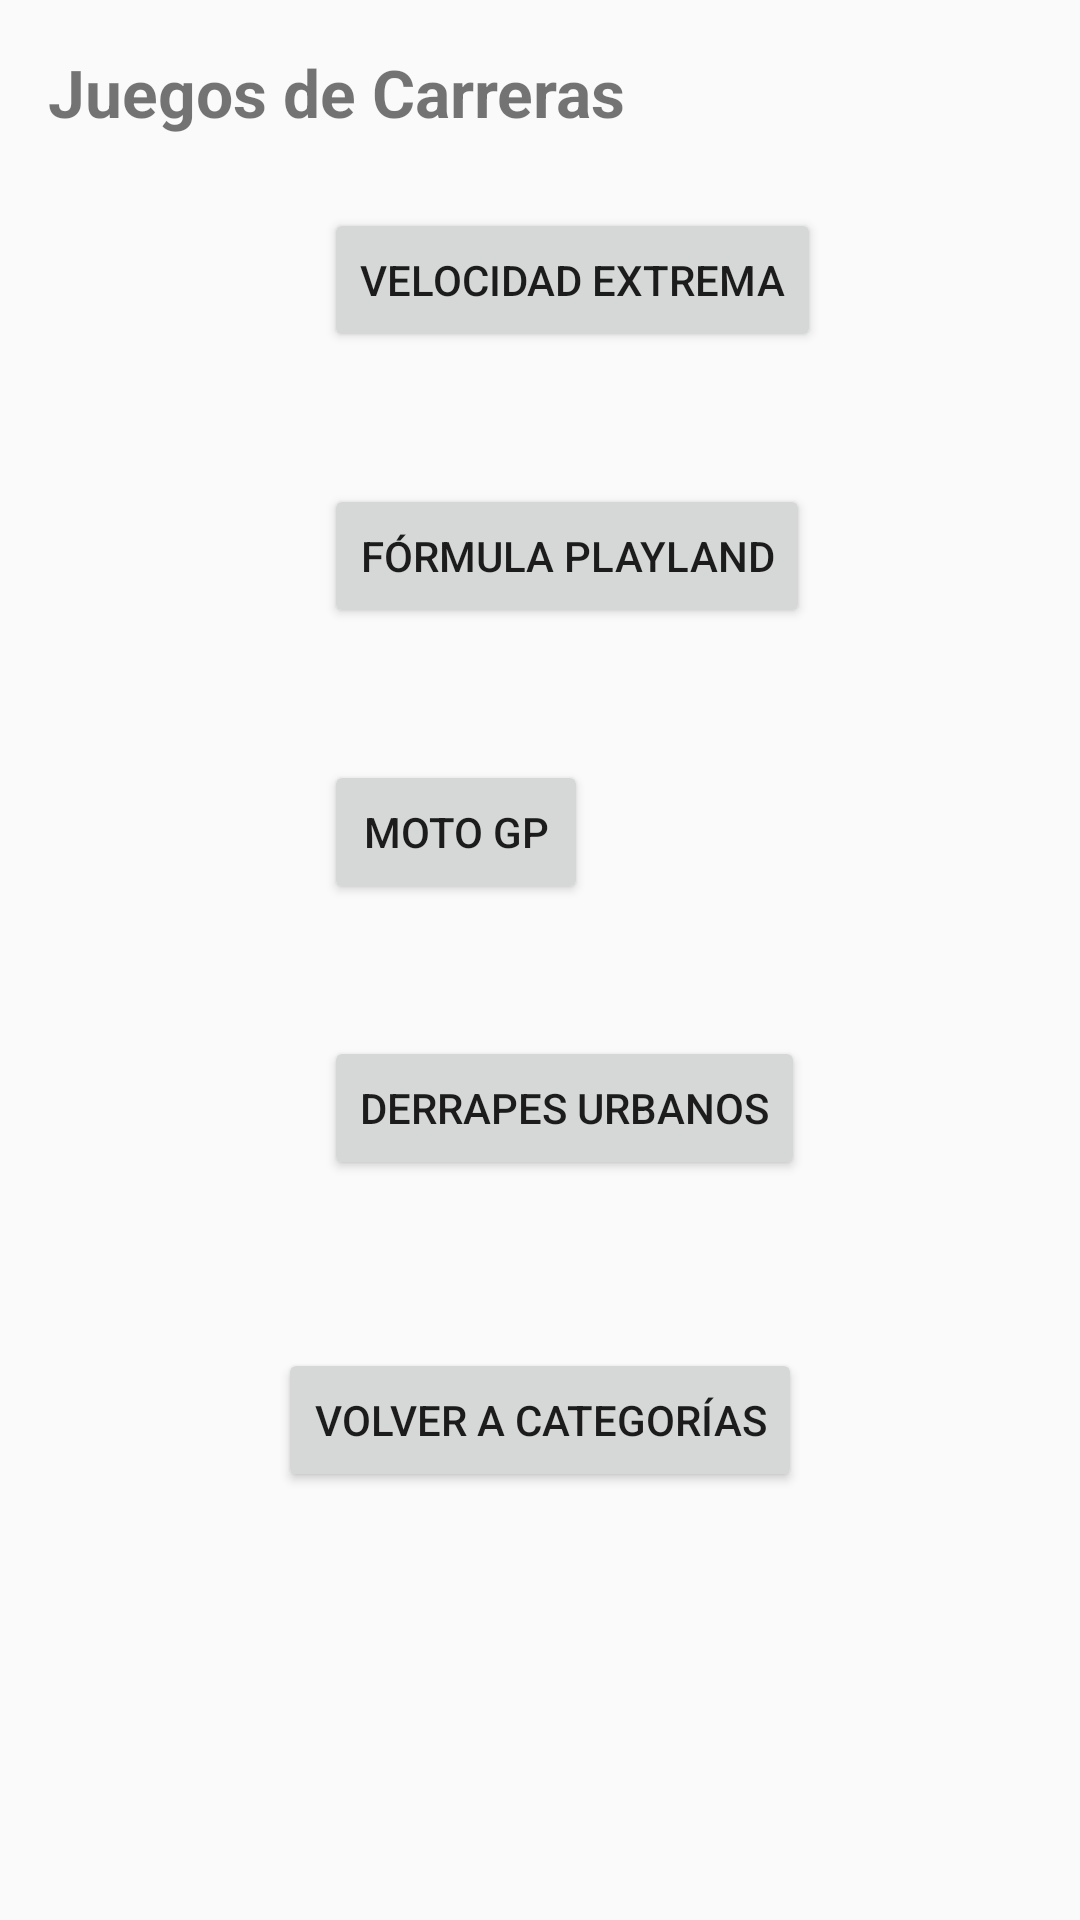

Android layout source for this screen:
<!-- AndroidManifest.xml: activity theme Theme.PlayLand -->
<!-- res/layout/activity_juegos_carreras.xml -->
<?xml version="1.0" encoding="utf-8"?>
<ScrollView xmlns:android="http://schemas.android.com/apk/res/android"
    android:layout_width="match_parent"
    android:layout_height="match_parent"
    android:padding="16dp">

    <LinearLayout
        android:orientation="vertical"
        android:layout_width="match_parent"
        android:layout_height="wrap_content">

        <TextView
            android:text="Juegos de Carreras"
            android:textSize="22sp"
            android:textStyle="bold"
            android:layout_marginBottom="24dp"
            android:layout_width="wrap_content"
            android:layout_height="wrap_content" />

        
        <LinearLayout
            android:orientation="horizontal"
            android:layout_marginBottom="12dp"
            android:layout_width="match_parent"
            android:layout_height="wrap_content">

            <ImageView
                android:src="@drawable/ic_launcher_foreground"
                android:layout_width="80dp"
                android:layout_height="80dp"
                android:layout_marginEnd="12dp" />

            <Button
                android:id="@+id/btnJuego1"
                android:text="Velocidad Extrema"
                android:layout_width="wrap_content"
                android:layout_height="wrap_content" />
        </LinearLayout>

        
        <LinearLayout
            android:orientation="horizontal"
            android:layout_marginBottom="12dp"
            android:layout_width="match_parent"
            android:layout_height="wrap_content">

            <ImageView
                android:src="@drawable/ic_launcher_foreground"
                android:layout_width="80dp"
                android:layout_height="80dp"
                android:layout_marginEnd="12dp" />

            <Button
                android:id="@+id/btnJuego2"
                android:text="Fórmula PlayLand"
                android:layout_width="wrap_content"
                android:layout_height="wrap_content" />
        </LinearLayout>

        
        <LinearLayout
            android:orientation="horizontal"
            android:layout_marginBottom="12dp"
            android:layout_width="match_parent"
            android:layout_height="wrap_content">

            <ImageView
                android:src="@drawable/ic_launcher_foreground"
                android:layout_width="80dp"
                android:layout_height="80dp"
                android:layout_marginEnd="12dp" />

            <Button
                android:id="@+id/btnJuego3"
                android:text="Moto GP"
                android:layout_width="wrap_content"
                android:layout_height="wrap_content" />
        </LinearLayout>

        
        <LinearLayout
            android:orientation="horizontal"
            android:layout_marginBottom="24dp"
            android:layout_width="match_parent"
            android:layout_height="wrap_content">

            <ImageView
                android:src="@drawable/ic_launcher_foreground"
                android:layout_width="80dp"
                android:layout_height="80dp"
                android:layout_marginEnd="12dp" />

            <Button
                android:id="@+id/btnJuego4"
                android:text="Derrapes Urbanos"
                android:layout_width="wrap_content"
                android:layout_height="wrap_content" />
        </LinearLayout>

        
        <Button
            android:id="@+id/btnVolverCategorias"
            android:text="Volver a Categorías"
            android:layout_width="wrap_content"
            android:layout_height="wrap_content"
            android:layout_gravity="center_horizontal"/>
    </LinearLayout>
</ScrollView>
<!-- resources referenced by this layout -->
<resources>
  <style name="Theme.PlayLand" parent="Theme.AppCompat.Light.NoActionBar">
          
      </style>
</resources>
